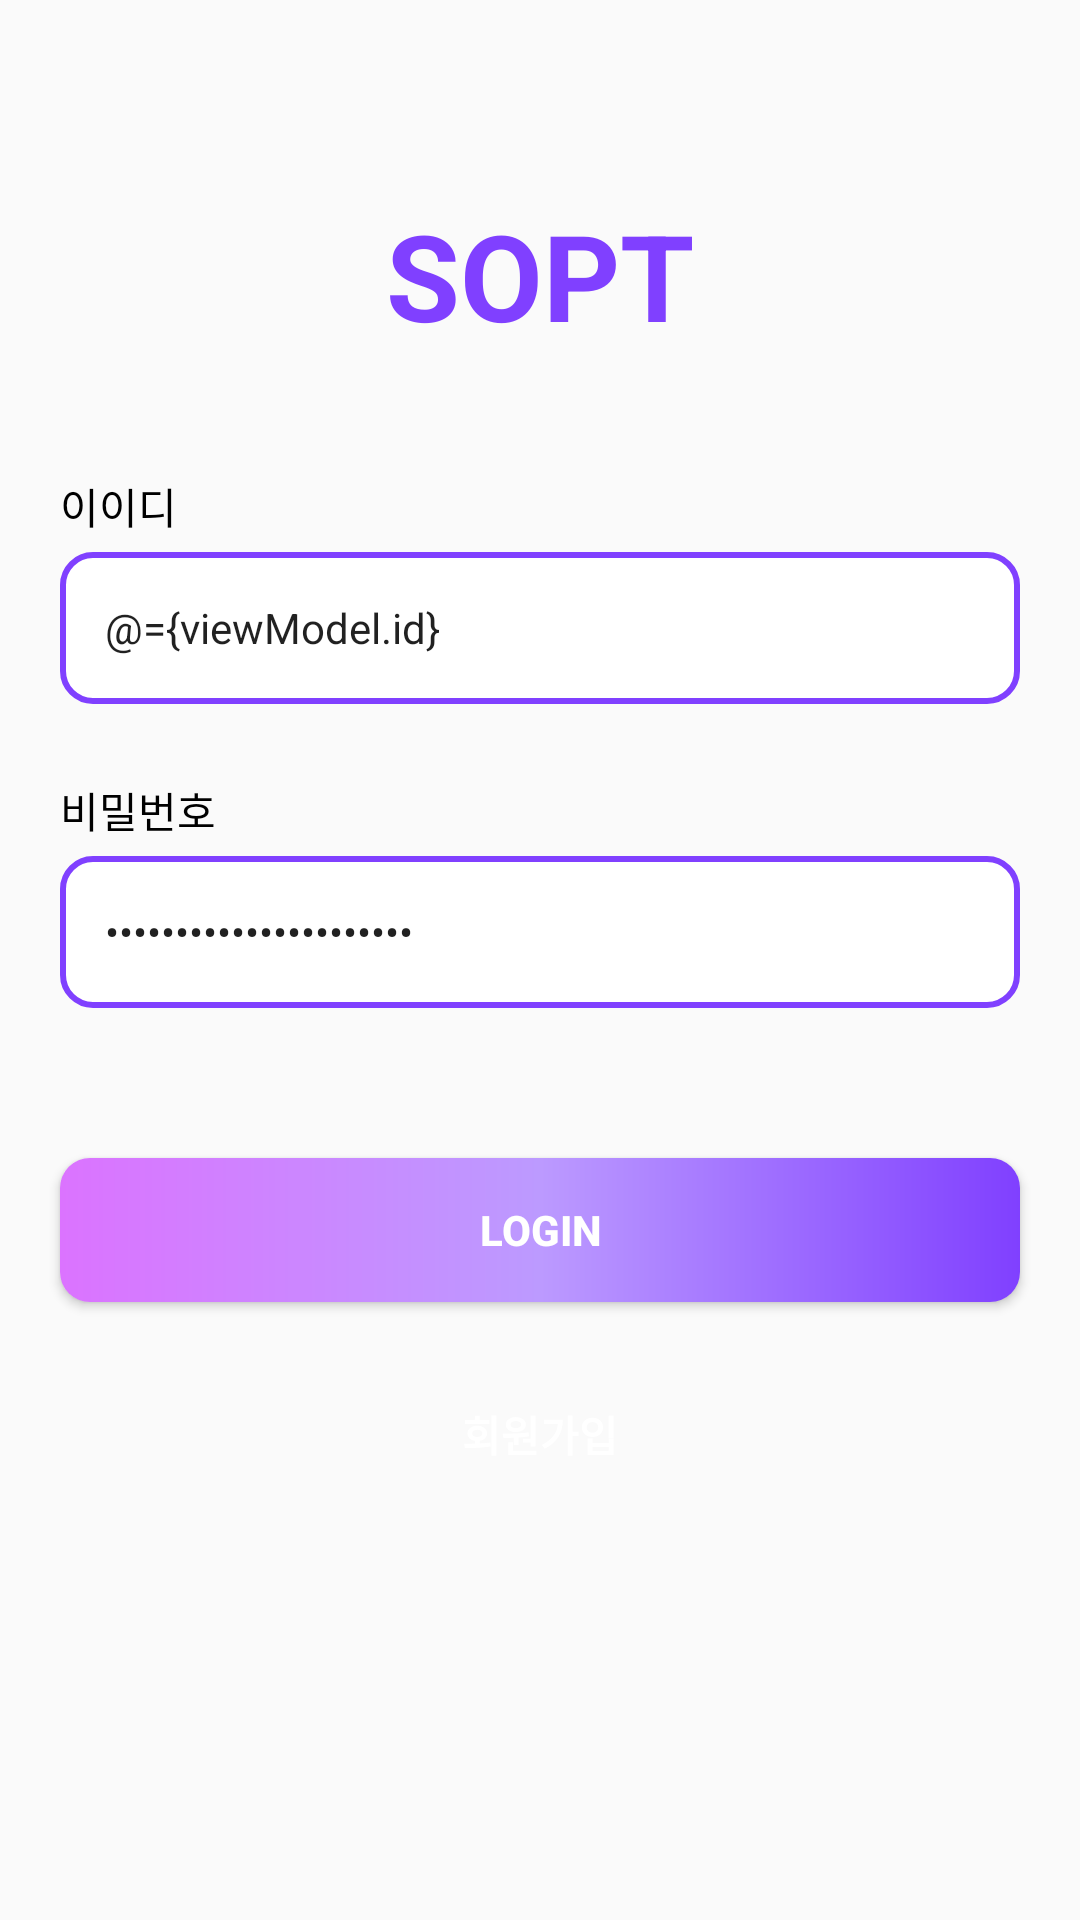

Produce the Android XML layout that renders to this screen, including the resource entries it uses.
<!-- AndroidManifest.xml: application theme Theme.AndroidKillerCroc -->
<!-- res/layout/activity_sign_in.xml -->
<?xml version="1.0" encoding="utf-8"?>
<layout xmlns:android="http://schemas.android.com/apk/res/android"
    xmlns:app="http://schemas.android.com/apk/res-auto"
    xmlns:tools="http://schemas.android.com/tools">

    <data>

        <variable
            name="viewModel"
            type="org.sopt.androidkillercroc.auth.signin.SignInViewModel" />

    </data>

    <androidx.constraintlayout.widget.ConstraintLayout
        android:layout_width="match_parent"
        android:layout_height="match_parent"
        tools:context=".auth.signin.SignInActivity">

        <TextView
            android:id="@+id/iv_github"
            android:layout_width="wrap_content"
            android:layout_height="wrap_content"
            android:layout_marginTop="65dp"
            android:text="@string/sopt"
            android:textColor="@color/main_color"
            android:textSize="40sp"
            android:textStyle="bold"
            app:layout_constraintEnd_toEndOf="parent"
            app:layout_constraintStart_toStartOf="parent"
            app:layout_constraintTop_toTopOf="parent" />

        <TextView
            android:id="@+id/tv_id"
            android:layout_width="wrap_content"
            android:layout_height="wrap_content"
            android:layout_marginStart="20dp"
            android:layout_marginTop="40dp"
            android:text="@string/id"
            android:textColor="@color/black"
            android:textSize="14sp"
            app:layout_constraintStart_toStartOf="parent"
            app:layout_constraintTop_toBottomOf="@id/iv_github" />

        <EditText
            android:id="@+id/edit_id"
            android:layout_width="0dp"
            android:layout_height="wrap_content"
            android:layout_marginHorizontal="20dp"
            android:layout_marginTop="5dp"
            android:background="@drawable/shape_edit_bg"
            android:hint="@string/id_hint"
            android:padding="15dp"
            android:text="@={viewModel.id}"
            android:textSize="14sp"
            app:layout_constraintEnd_toEndOf="parent"
            app:layout_constraintStart_toStartOf="parent"
            app:layout_constraintTop_toBottomOf="@id/tv_id" />

        <TextView
            android:id="@+id/tv_pw"
            android:layout_width="wrap_content"
            android:layout_height="wrap_content"
            android:layout_marginTop="25dp"
            android:text="@string/pw"
            android:textColor="@color/black"
            android:textSize="14sp"
            app:layout_constraintStart_toStartOf="@+id/tv_id"
            app:layout_constraintTop_toBottomOf="@id/edit_id" />

        <EditText
            android:id="@+id/edit_pw"
            android:layout_width="0dp"
            android:layout_height="wrap_content"
            android:layout_marginHorizontal="20dp"
            android:layout_marginTop="5dp"
            android:background="@drawable/shape_edit_bg"
            android:hint="@string/pw_hint"
            android:inputType="textPassword"
            android:padding="15dp"
            android:text="@={viewModel.password}"
            android:textSize="14sp"
            app:layout_constraintEnd_toEndOf="parent"
            app:layout_constraintStart_toStartOf="parent"
            app:layout_constraintTop_toBottomOf="@id/tv_pw" />

        <Button
            android:id="@+id/btn_login"
            android:layout_width="0dp"
            android:layout_height="wrap_content"
            android:layout_marginHorizontal="20dp"
            android:layout_marginTop="50dp"
            android:background="@drawable/shape_login_bg"
            android:onClick="@{() -> viewModel.signIn()}"
            android:text="@string/login"
            android:textColor="@color/white"
            android:textStyle="bold"
            app:layout_constraintEnd_toEndOf="parent"
            app:layout_constraintStart_toStartOf="parent"
            app:layout_constraintTop_toBottomOf="@id/edit_pw" />

        <Button
            android:id="@+id/btn_register"
            android:layout_width="0dp"
            android:layout_height="wrap_content"
            android:layout_marginHorizontal="20dp"
            android:layout_marginTop="20dp"
            android:background="@drawable/shape_register_bg"
            android:text="@string/signup"
            android:textColor="@color/white"
            android:textStyle="bold"
            app:layout_constraintEnd_toEndOf="parent"
            app:layout_constraintStart_toStartOf="parent"
            app:layout_constraintTop_toBottomOf="@id/btn_login" />
    </androidx.constraintlayout.widget.ConstraintLayout>
</layout>
<!-- resources referenced by this layout -->
<resources>
  <color name="black">#FF000000</color>
  <color name="main_color">#8040FF</color>
  <color name="white">#FFFFFFFF</color>
  <!-- drawable shape_edit_bg (drawable) -->
  <?xml version="1.0" encoding="utf-8"?>
  <shape xmlns:android="http://schemas.android.com/apk/res/android">
      <stroke
          android:width="2dp"
          android:color="@color/main_color" />
      <solid android:color="@color/white" />
      <corners android:radius="10dp" />
  </shape>
  <!-- drawable shape_login_bg (drawable) -->
  <?xml version="1.0" encoding="utf-8"?>
  <shape xmlns:android="http://schemas.android.com/apk/res/android"
      android:shape="rectangle">
      <gradient
          android:type="linear"
          android:angle="180"
          android:startColor="@color/main_color"
          android:centerColor="@color/gradient1"
          android:endColor="@color/gradient2" />
      <corners android:radius="10dp" />
  </shape>
  <string name="id">이이디</string>
  <string name="id_hint">아이디를 입력해주세요.</string>
  <string name="login">LOGIN</string>
  <string name="pw">비밀번호</string>
  <string name="pw_hint">비밀번호를 입력해주세요.</string>
  <string name="signup">회원가입</string>
  <string name="sopt">SOPT</string>
  <style name="Theme.AndroidKillerCroc" parent="Theme.AppCompat.Light.NoActionBar">
          
          <item name="colorPrimary">@color/purple_500</item>
          <item name="colorPrimaryVariant">@color/purple_700</item>
          <item name="colorOnPrimary">@color/white</item>
          
          <item name="colorSecondary">@color/teal_200</item>
          <item name="colorSecondaryVariant">@color/teal_700</item>
          <item name="colorOnSecondary">@color/black</item>
          
          <item name="android:statusBarColor" tools:targetApi="l">?attr/colorPrimaryVariant</item>
          
      </style>
  <color name="gradient1">#BC9AFF</color>
  <color name="gradient2">#DB73FF</color>
  <color name="purple_500">#FF6200EE</color>
  <color name="purple_700">#FF3700B3</color>
  <color name="teal_200">#FF03DAC5</color>
  <color name="teal_700">#FF018786</color>
</resources>
